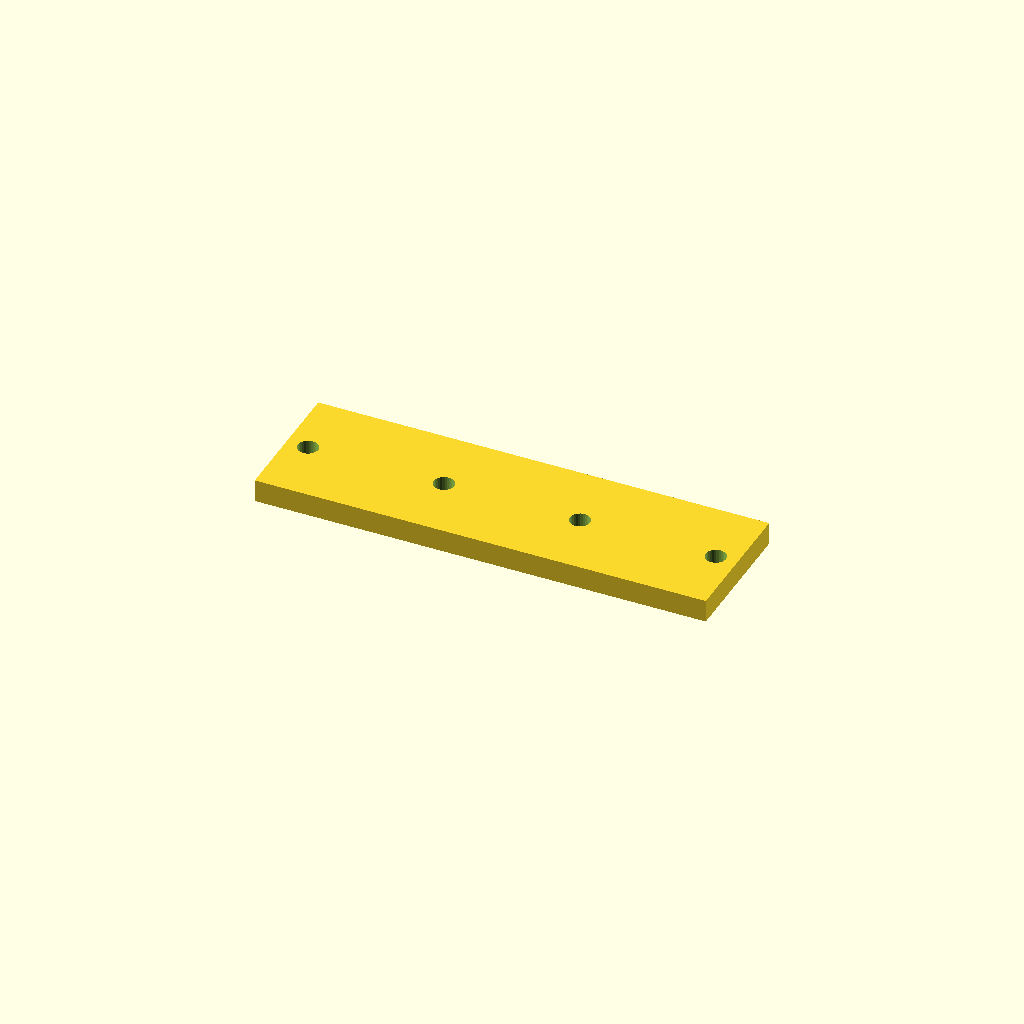
Cell 1: the model at its default parameters.
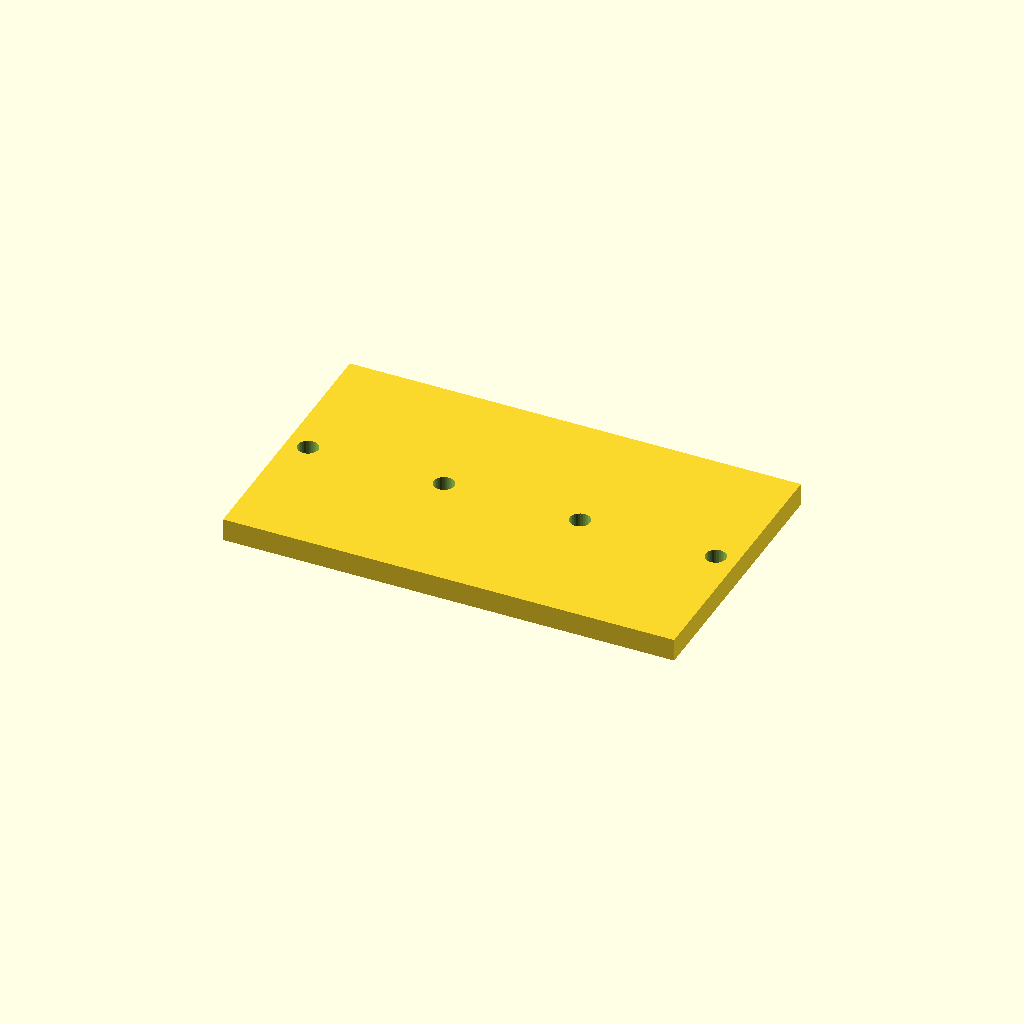
Cell 2: bar_w = 60 (everything else at default).
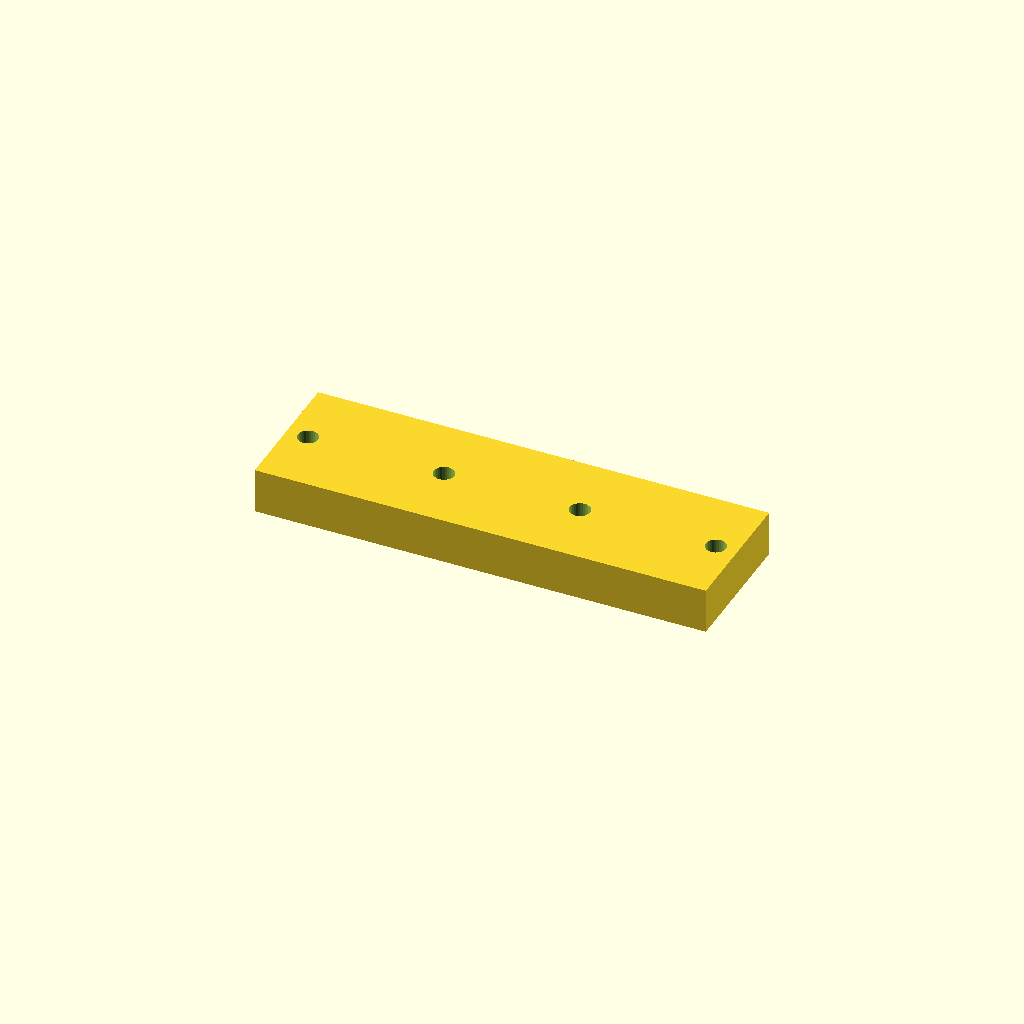
Cell 3: bar_t = 10 (everything else at default).
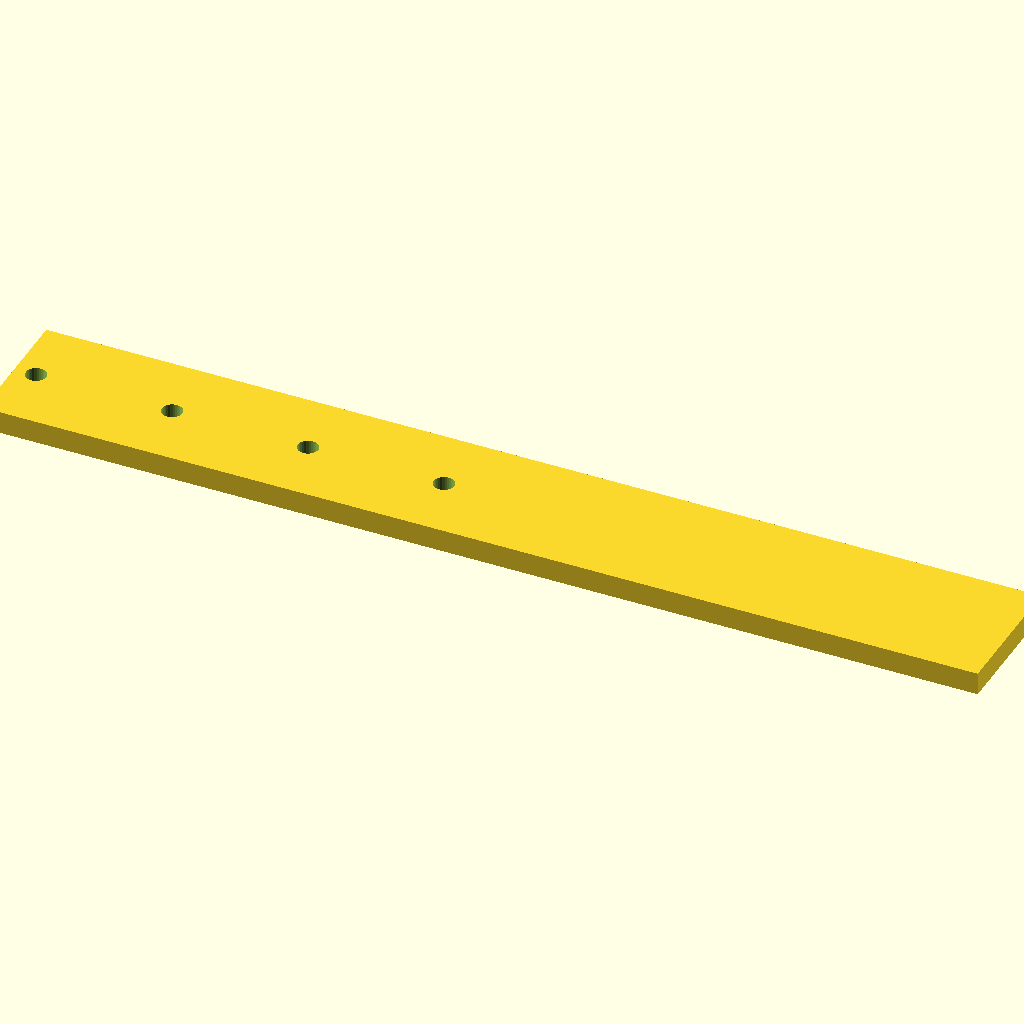
Cell 4: holes = 8 (everything else at default).
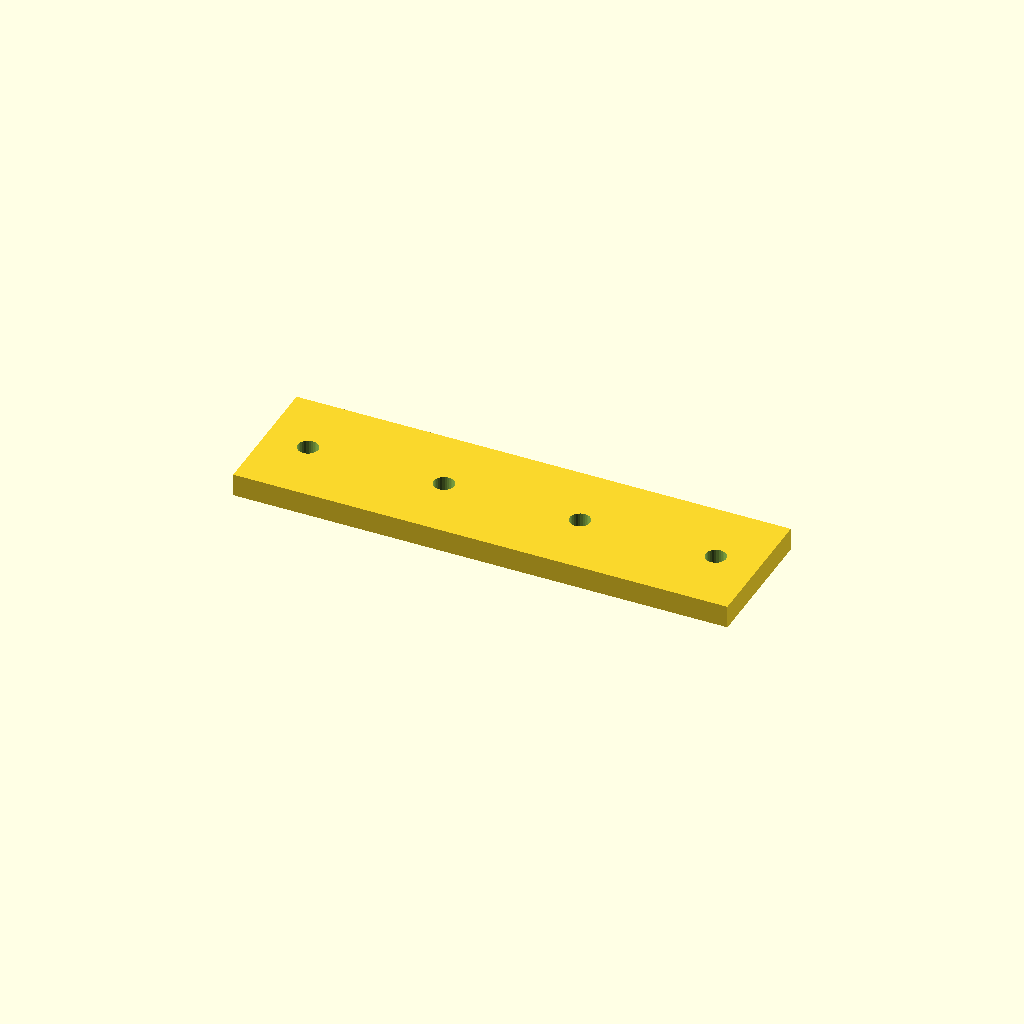
Cell 5 — edge set to 9.526, the other parameters unchanged.
All cells are drawn from one camera (rotation 55°, 0°, 25°, orthographic, colour scheme Cornfield), so only the parameter changes between them.
The OpenSCAD source (optional_data/data/place1/ventrows/part_0203.scad):
$fn = 32;

// ----------------------------------------------------------------------
// Hole bar, 4 x Ø4.5
// skip layout, 4.7625 mm edge offset
// ----------------------------------------------------------------------

// --- parameters (mm) ---
bar_w = 30;       // bar width (Y)
bar_t = 5;        // bar thickness (Z)
holes = 4;        // holes per row
hole_d = 4.5;     // hole diameter
edge = 4.763;     // offset from the bar end to the first hole
grid_pitch = 15;  // grid the bar was laid out on

// --- derived feature positions (mm) ---
pitch = grid_pitch * 2;       // = 30   holes sit every other grid slot
span = (holes - 1) * pitch;   // = 90   distance between the end holes
bar_l = span + 2 * edge;      // = 99.53   overall bar length
start_x = -bar_l / 2 + edge;  // = -45   X of the first hole
feature_centers = [
  [start_x + 0 * pitch, 0],
  [start_x + 1 * pitch, 0],
  [start_x + 2 * pitch, 0],
  [start_x + 3 * pitch, 0]
];   // hole centres of the first row

// bar with one row of holes, drilled from feature_centers
difference() {
  translate([-bar_l / 2, -bar_w / 2, -bar_t / 2]) cube([bar_l, bar_w, bar_t]);
  for (centre = feature_centers)
    translate([centre[0], centre[1], 0])
      cylinder(d = hole_d, h = bar_t + 2, center = true);
}
Parameter table extracted from the source (name, type, default, range or options):
bar_w: number, default 30
bar_t: number, default 5
holes: number, default 4
hole_d: number, default 4.5
edge: number, default 4.763
grid_pitch: number, default 15
